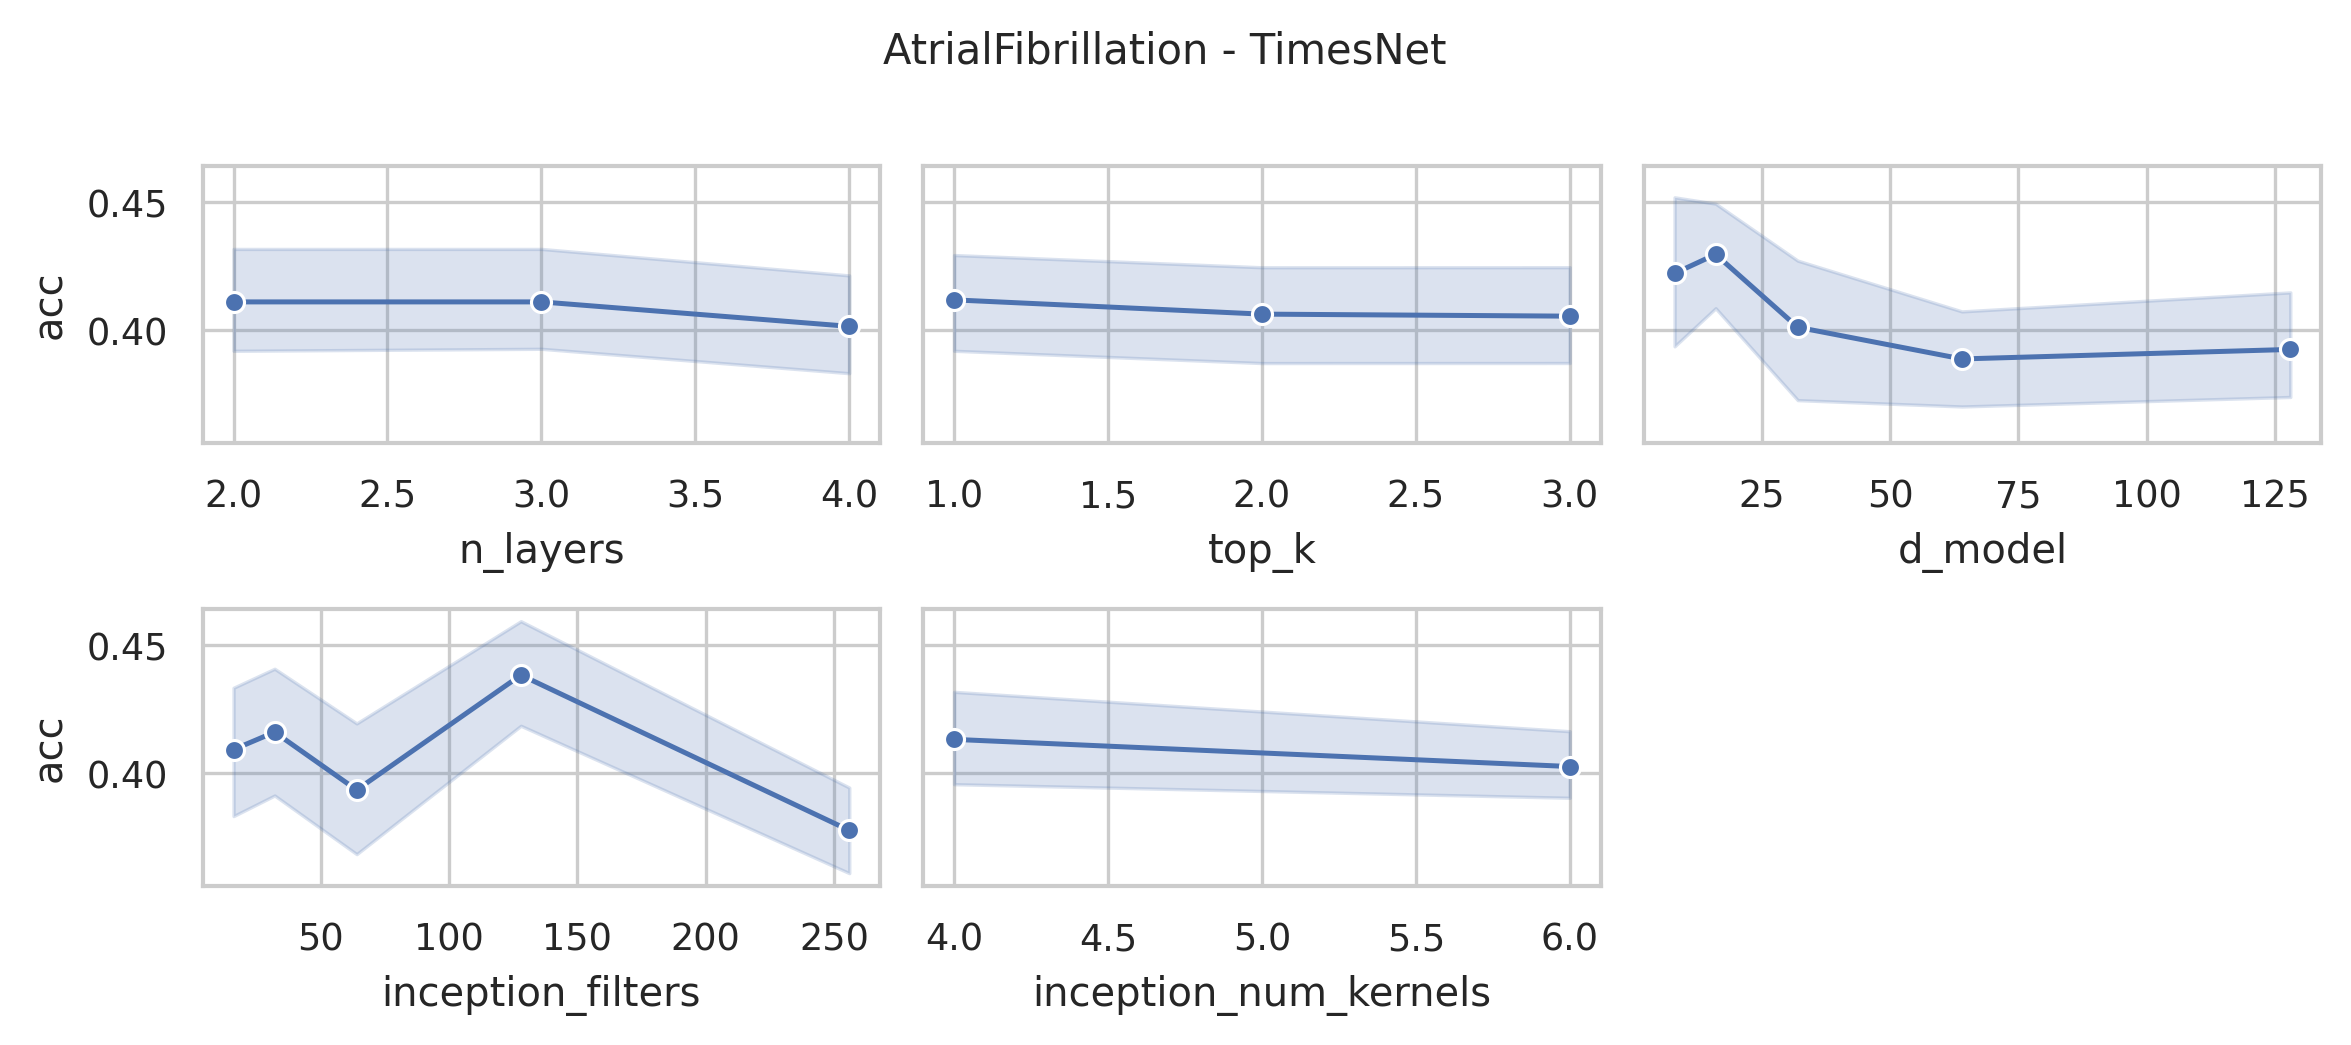

Data behind this chart, as committed beside it:
data_name, model, seq_len, n_layers, d_model, inception_filters, inception_num_kernels, top_k, acc, model_params, model_size (MB)
AtrialFibrillation, TimesNet, 640, 4, 128, 256, 6, 3, 0.4667, 75229699, 289.5
AtrialFibrillation, TimesNet, 640, 4, 128, 256, 4, 3, 0.3333, 22273539, 87.43
AtrialFibrillation, TimesNet, 640, 4, 128, 256, 6, 2, 0.4667, 75229699, 289.5
AtrialFibrillation, TimesNet, 640, 4, 128, 256, 4, 2, 0.3333, 22273539, 87.43
AtrialFibrillation, TimesNet, 640, 4, 128, 256, 6, 1, 0.4667, 75229699, 289.5
AtrialFibrillation, TimesNet, 640, 4, 128, 256, 4, 1, 0.4, 22273539, 87.43
AtrialFibrillation, TimesNet, 640, 4, 128, 128, 6, 3, 0.3333, 37740035, 146.4
AtrialFibrillation, TimesNet, 640, 4, 128, 128, 4, 3, 0.3333, 11261443, 45.43
AtrialFibrillation, TimesNet, 640, 4, 128, 128, 6, 2, 0.4, 37740035, 146.4
AtrialFibrillation, TimesNet, 640, 4, 128, 128, 4, 2, 0.3333, 11261443, 45.43
AtrialFibrillation, TimesNet, 640, 4, 128, 128, 6, 1, 0.4, 37740035, 146.4
AtrialFibrillation, TimesNet, 640, 4, 128, 128, 4, 1, 0.4667, 11261443, 45.43
AtrialFibrillation, TimesNet, 640, 4, 64, 256, 6, 3, 0.4, 37617923, 144.8
AtrialFibrillation, TimesNet, 640, 4, 64, 256, 4, 3, 0.4667, 11138819, 43.74
AtrialFibrillation, TimesNet, 640, 4, 64, 256, 6, 2, 0.4, 37617923, 144.8
AtrialFibrillation, TimesNet, 640, 4, 64, 256, 4, 2, 0.4667, 11138819, 43.74
AtrialFibrillation, TimesNet, 640, 4, 64, 256, 6, 1, 0.3333, 37617923, 144.8
AtrialFibrillation, TimesNet, 640, 4, 64, 256, 4, 1, 0.4667, 11138819, 43.74
AtrialFibrillation, TimesNet, 640, 4, 64, 128, 6, 3, 0.3333, 18871555, 73.25
AtrialFibrillation, TimesNet, 640, 4, 64, 128, 4, 3, 0.4667, 5631747, 22.73
AtrialFibrillation, TimesNet, 640, 4, 64, 128, 6, 2, 0.3333, 18871555, 73.25
AtrialFibrillation, TimesNet, 640, 4, 64, 128, 4, 2, 0.4667, 5631747, 22.73
AtrialFibrillation, TimesNet, 640, 4, 64, 128, 6, 1, 0.3333, 18871555, 73.25
AtrialFibrillation, TimesNet, 640, 4, 64, 128, 4, 1, 0.4, 5631747, 22.73
AtrialFibrillation, TimesNet, 640, 4, 64, 64, 6, 3, 0.4, 9498371, 37.49
AtrialFibrillation, TimesNet, 640, 4, 64, 64, 4, 3, 0.2667, 2878211, 12.23
AtrialFibrillation, TimesNet, 640, 4, 64, 64, 6, 2, 0.4, 9498371, 37.49
AtrialFibrillation, TimesNet, 640, 4, 64, 64, 4, 2, 0.2667, 2878211, 12.23
AtrialFibrillation, TimesNet, 640, 4, 64, 64, 6, 1, 0.4, 9498371, 37.49
AtrialFibrillation, TimesNet, 640, 4, 64, 64, 4, 1, 0.3333, 2878211, 12.23
AtrialFibrillation, TimesNet, 640, 4, 32, 128, 6, 3, 0.4, 9437315, 36.65
AtrialFibrillation, TimesNet, 640, 4, 32, 128, 4, 3, 0.4667, 2816899, 11.38
AtrialFibrillation, TimesNet, 640, 4, 32, 128, 6, 2, 0.3333, 9437315, 36.65
AtrialFibrillation, TimesNet, 640, 4, 32, 128, 4, 2, 0.4667, 2816899, 11.38
AtrialFibrillation, TimesNet, 640, 4, 32, 128, 6, 1, 0.4, 9437315, 36.65
AtrialFibrillation, TimesNet, 640, 4, 32, 128, 4, 1, 0.4667, 2816899, 11.38
AtrialFibrillation, TimesNet, 640, 4, 32, 64, 6, 3, 0.2667, 4749955, 18.77
AtrialFibrillation, TimesNet, 640, 4, 32, 64, 4, 3, 0.4667, 1439619, 6.13
AtrialFibrillation, TimesNet, 640, 4, 32, 64, 6, 2, 0.2, 4749955, 18.77
AtrialFibrillation, TimesNet, 640, 4, 32, 64, 4, 2, 0.4667, 1439619, 6.13
AtrialFibrillation, TimesNet, 640, 4, 32, 64, 6, 1, 0.2667, 4749955, 18.77
AtrialFibrillation, TimesNet, 640, 4, 32, 64, 4, 1, 0.4667, 1439619, 6.13
AtrialFibrillation, TimesNet, 640, 4, 32, 32, 6, 3, 0.4667, 2406275, 9.83
AtrialFibrillation, TimesNet, 640, 4, 32, 32, 4, 3, 0.4, 750979, 3.5
AtrialFibrillation, TimesNet, 640, 4, 32, 32, 6, 2, 0.5333, 2406275, 9.83
AtrialFibrillation, TimesNet, 640, 4, 32, 32, 4, 2, 0.4, 750979, 3.5
AtrialFibrillation, TimesNet, 640, 4, 32, 32, 6, 1, 0.5333, 2406275, 9.83
AtrialFibrillation, TimesNet, 640, 4, 32, 32, 4, 1, 0.4, 750979, 3.5
AtrialFibrillation, TimesNet, 640, 4, 16, 64, 6, 3, 0.2667, 2375747, 9.4
AtrialFibrillation, TimesNet, 640, 4, 16, 64, 4, 3, 0.4667, 720323, 3.08
AtrialFibrillation, TimesNet, 640, 4, 16, 64, 6, 2, 0.3333, 2375747, 9.4
AtrialFibrillation, TimesNet, 640, 4, 16, 64, 4, 2, 0.5333, 720323, 3.08
AtrialFibrillation, TimesNet, 640, 4, 16, 64, 6, 1, 0.4, 2375747, 9.4
AtrialFibrillation, TimesNet, 640, 4, 16, 64, 4, 1, 0.5333, 720323, 3.08
AtrialFibrillation, TimesNet, 640, 4, 16, 32, 6, 3, 0.4, 1203523, 4.93
AtrialFibrillation, TimesNet, 640, 4, 16, 32, 4, 3, 0.4667, 375747, 1.76
AtrialFibrillation, TimesNet, 640, 4, 16, 32, 6, 2, 0.3333, 1203523, 4.93
AtrialFibrillation, TimesNet, 640, 4, 16, 32, 4, 2, 0.5333, 375747, 1.76
AtrialFibrillation, TimesNet, 640, 4, 16, 32, 6, 1, 0.4667, 1203523, 4.93
AtrialFibrillation, TimesNet, 640, 4, 16, 32, 4, 1, 0.4667, 375747, 1.76
... 192 more rows
